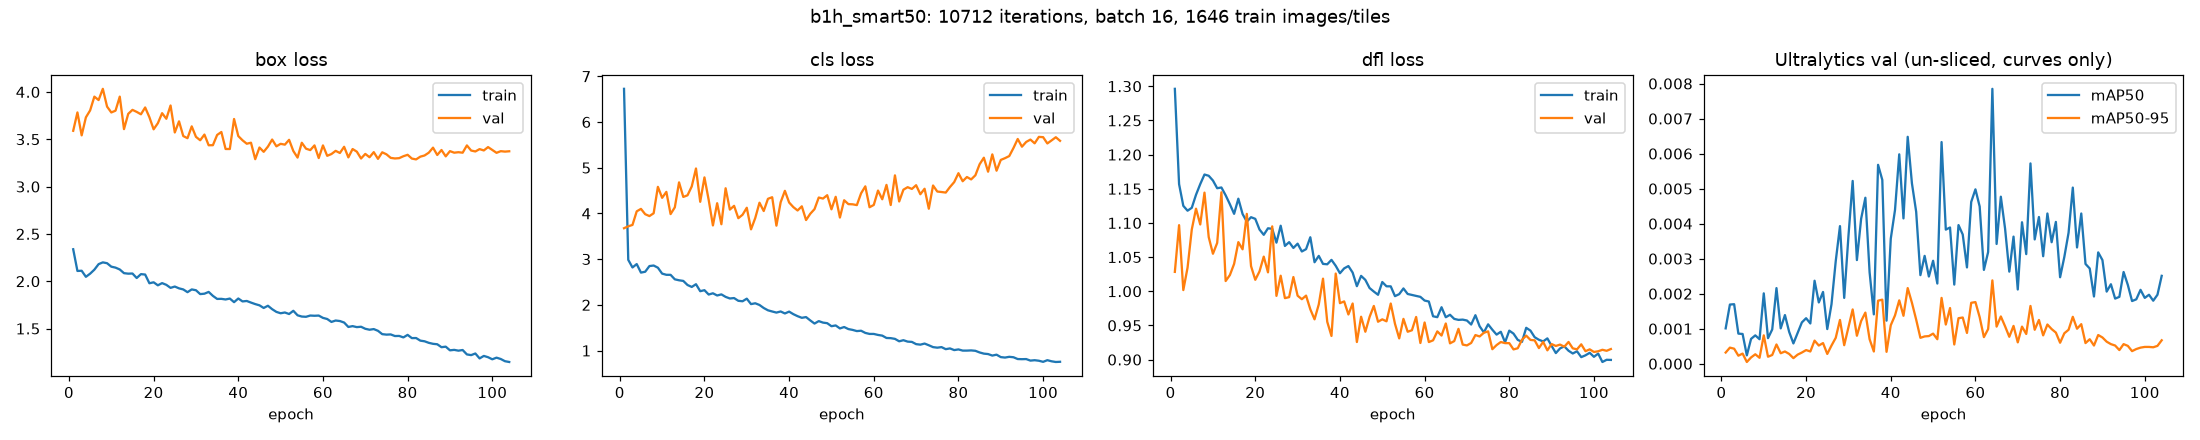

Data behind this chart, as committed beside it:
epoch, time, train/box_loss, train/cls_loss, train/dfl_loss, metrics/precision(B), metrics/recall(B), metrics/mAP50(B), metrics/mAP50-95(B), val/box_loss, val/cls_loss, val/dfl_loss, lr/pg0, lr/pg1, lr/pg2
1, 61.46, 2.338, 6.726, 1.296, 0.00738, 0.03545, 0.00101, 0.00032, 3.59, 3.676, 1.028, 0.001581, 0.001581, 0.08577
2, 109, 2.109, 2.984, 1.157, 0.00802, 0.03496, 0.00169, 0.00046, 3.784, 3.718, 1.097, 0.003148, 0.003148, 0.07137
3, 159.3, 2.111, 2.817, 1.125, 0.01461, 0.03713, 0.0017, 0.00043, 3.542, 3.748, 1.002, 0.004684, 0.004684, 0.05693
4, 208.5, 2.047, 2.892, 1.118, 0.00851, 0.02472, 0.00086, 0.00023, 3.732, 4.046, 1.034, 0.00619, 0.00619, 0.04247
5, 258.3, 2.08, 2.705, 1.122, 0.00713, 0.03357, 0.00085, 0.00029, 3.805, 4.099, 1.09, 0.007666, 0.007666, 0.02798
6, 307.9, 2.122, 2.724, 1.141, 0.00602, 0.01904, 0.00024, 5e-05, 3.951, 3.983, 1.121, 0.009111, 0.009111, 0.01345
7, 357.5, 2.181, 2.848, 1.157, 0.00575, 0.02713, 0.00071, 0.00018, 3.915, 3.942, 1.098, 0.009414, 0.009414, 0.009569
8, 406.9, 2.199, 2.86, 1.171, 0.00644, 0.02556, 0.00081, 0.00027, 4.033, 4.003, 1.144, 0.009334, 0.009334, 0.009334
9, 456.4, 2.191, 2.813, 1.169, 0.00589, 0.02237, 0.0007, 0.00017, 3.845, 4.581, 1.079, 0.009238, 0.009238, 0.009238
10, 505.9, 2.154, 2.683, 1.162, 0.00774, 0.02701, 0.00201, 0.00081, 3.784, 4.341, 1.055, 0.009143, 0.009143, 0.009143
11, 555.3, 2.144, 2.657, 1.151, 0.00971, 0.0282, 0.00073, 0.0002, 3.802, 4.471, 1.071, 0.009048, 0.009048, 0.009048
12, 604.7, 2.124, 2.656, 1.152, 0.00925, 0.02953, 0.00098, 0.00025, 3.951, 3.985, 1.145, 0.008953, 0.008953, 0.008953
13, 654.2, 2.085, 2.558, 1.14, 0.01308, 0.03265, 0.00216, 0.00055, 3.608, 4.133, 1.015, 0.008858, 0.008858, 0.008858
14, 703.6, 2.08, 2.537, 1.127, 0.01173, 0.02167, 0.00101, 0.0003, 3.769, 4.679, 1.024, 0.008762, 0.008762, 0.008762
15, 752.8, 2.082, 2.523, 1.113, 0.01496, 0.03657, 0.00139, 0.00035, 3.811, 4.361, 1.04, 0.008667, 0.008667, 0.008667
16, 802.1, 2.034, 2.434, 1.136, 0.00999, 0.02952, 0.00091, 0.00028, 3.79, 4.396, 1.072, 0.008572, 0.008572, 0.008572
17, 851.5, 2.075, 2.391, 1.113, 0.00939, 0.03098, 0.00058, 0.00016, 3.764, 4.591, 1.061, 0.008477, 0.008477, 0.008477
18, 900.8, 2.071, 2.451, 1.102, 0.00717, 0.01086, 0.00088, 0.00026, 3.836, 4.983, 1.113, 0.008382, 0.008382, 0.008382
19, 950.5, 1.979, 2.298, 1.108, 0.01266, 0.03489, 0.00118, 0.00032, 3.733, 4.254, 1.037, 0.008287, 0.008287, 0.008287
20, 1000, 1.989, 2.321, 1.106, 0.01175, 0.04347, 0.0013, 0.00039, 3.605, 4.788, 1.017, 0.008191, 0.008191, 0.008191
21, 1050, 1.957, 2.225, 1.09, 0.01251, 0.037, 0.00115, 0.00035, 3.67, 4.295, 1.029, 0.008096, 0.008096, 0.008096
22, 1099, 1.98, 2.253, 1.083, 0.01543, 0.04587, 0.00237, 0.00066, 3.776, 3.737, 1.051, 0.008001, 0.008001, 0.008001
23, 1148, 1.962, 2.205, 1.092, 0.01234, 0.0344, 0.00175, 0.00052, 3.717, 4.223, 1.028, 0.007906, 0.007906, 0.007906
24, 1198, 1.93, 2.229, 1.091, 0.01253, 0.0451, 0.00205, 0.00059, 3.857, 3.764, 1.095, 0.007811, 0.007811, 0.007811
25, 1247, 1.944, 2.174, 1.071, 0.01112, 0.02881, 0.00099, 0.00028, 3.572, 4.55, 0.9933, 0.007715, 0.007715, 0.007715
26, 1297, 1.925, 2.139, 1.096, 0.01192, 0.03996, 0.0017, 0.00052, 3.69, 4.084, 1.023, 0.00762, 0.00762, 0.00762
27, 1346, 1.913, 2.148, 1.066, 0.01884, 0.05894, 0.00293, 0.00074, 3.534, 4.166, 0.9899, 0.007525, 0.007525, 0.007525
28, 1396, 1.884, 2.088, 1.072, 0.02123, 0.0566, 0.00393, 0.00125, 3.512, 3.896, 0.9914, 0.00743, 0.00743, 0.00743
29, 1445, 1.914, 2.078, 1.063, 0.01251, 0.05509, 0.00188, 0.00053, 3.637, 3.971, 1.021, 0.007335, 0.007335, 0.007335
30, 1495, 1.905, 2.135, 1.07, 0.01499, 0.0501, 0.00364, 0.00104, 3.526, 4.124, 0.9935, 0.007239, 0.007239, 0.007239
31, 1544, 1.864, 2.016, 1.058, 0.01896, 0.06998, 0.00522, 0.00155, 3.49, 3.651, 0.9884, 0.007144, 0.007144, 0.007144
32, 1594, 1.868, 2.034, 1.062, 0.01438, 0.05647, 0.00296, 0.0008, 3.55, 3.9, 0.9936, 0.007049, 0.007049, 0.007049
33, 1643, 1.887, 1.997, 1.079, 0.01772, 0.0526, 0.00414, 0.00122, 3.437, 4.234, 0.9736, 0.006954, 0.006954, 0.006954
34, 1693, 1.846, 1.931, 1.042, 0.02283, 0.05735, 0.00474, 0.00146, 3.437, 4.052, 0.9589, 0.006859, 0.006859, 0.006859
35, 1743, 1.813, 1.88, 1.052, 0.01949, 0.04783, 0.00261, 0.0007, 3.546, 4.32, 0.9808, 0.006763, 0.006763, 0.006763
36, 1792, 1.814, 1.855, 1.04, 0.01155, 0.03937, 0.00141, 0.00035, 3.577, 4.354, 1.018, 0.006668, 0.006668, 0.006668
37, 1842, 1.807, 1.83, 1.04, 0.01973, 0.06805, 0.00568, 0.0018, 3.397, 3.733, 0.9553, 0.006573, 0.006573, 0.006573
38, 1891, 1.817, 1.855, 1.046, 0.02392, 0.05973, 0.00525, 0.00183, 3.397, 4.244, 0.9346, 0.006478, 0.006478, 0.006478
39, 1940, 1.779, 1.811, 1.037, 0.01213, 0.03705, 0.00123, 0.00034, 3.714, 4.494, 1.026, 0.006383, 0.006383, 0.006383
40, 1990, 1.818, 1.851, 1.026, 0.02346, 0.04486, 0.00357, 0.0011, 3.534, 4.239, 0.9826, 0.006287, 0.006287, 0.006287
41, 2039, 1.787, 1.796, 1.034, 0.0169, 0.05518, 0.00439, 0.00138, 3.489, 4.138, 0.9852, 0.006192, 0.006192, 0.006192
42, 2089, 1.791, 1.752, 1.037, 0.02219, 0.04963, 0.00598, 0.00181, 3.453, 4.064, 0.966, 0.006097, 0.006097, 0.006097
43, 2139, 1.774, 1.716, 1.027, 0.02245, 0.07169, 0.00415, 0.00137, 3.464, 4.155, 0.9821, 0.006002, 0.006002, 0.006002
44, 2188, 1.759, 1.732, 1.007, 0.02403, 0.08194, 0.00648, 0.00216, 3.29, 3.855, 0.9257, 0.005907, 0.005907, 0.005907
45, 2238, 1.746, 1.659, 1.023, 0.02148, 0.06619, 0.00515, 0.00174, 3.413, 3.993, 0.9627, 0.005812, 0.005812, 0.005812
46, 2288, 1.718, 1.59, 1.017, 0.01829, 0.06605, 0.00434, 0.00126, 3.368, 4.094, 0.9408, 0.005716, 0.005716, 0.005716
47, 2337, 1.741, 1.644, 1.005, 0.01524, 0.04723, 0.00253, 0.00074, 3.423, 4.348, 0.9624, 0.005621, 0.005621, 0.005621
48, 2386, 1.705, 1.611, 0.9996, 0.01731, 0.05232, 0.00308, 0.00078, 3.497, 4.325, 0.9785, 0.005526, 0.005526, 0.005526
49, 2435, 1.676, 1.599, 0.9949, 0.01476, 0.04951, 0.00249, 0.00079, 3.426, 4.398, 0.9554, 0.005431, 0.005431, 0.005431
50, 2484, 1.662, 1.533, 1.014, 0.01797, 0.05458, 0.00294, 0.00086, 3.452, 4.089, 0.9589, 0.005336, 0.005336, 0.005336
51, 2534, 1.67, 1.549, 1.007, 0.01944, 0.06588, 0.00229, 0.0007, 3.443, 4.364, 0.956, 0.00524, 0.00524, 0.00524
52, 2583, 1.654, 1.484, 1.007, 0.0199, 0.08334, 0.00633, 0.00188, 3.494, 3.91, 0.982, 0.005145, 0.005145, 0.005145
53, 2633, 1.688, 1.515, 0.9929, 0.02232, 0.08829, 0.00383, 0.00112, 3.376, 4.288, 0.9524, 0.00505, 0.00505, 0.00505
54, 2682, 1.64, 1.47, 0.9958, 0.02239, 0.07063, 0.00389, 0.00159, 3.307, 4.203, 0.931, 0.004955, 0.004955, 0.004955
55, 2731, 1.627, 1.452, 1.004, 0.0143, 0.05592, 0.00226, 0.00055, 3.463, 4.199, 0.9596, 0.00486, 0.00486, 0.00486
56, 2781, 1.624, 1.426, 0.996, 0.01998, 0.06689, 0.00396, 0.0013, 3.401, 4.182, 0.9408, 0.004764, 0.004764, 0.004764
57, 2830, 1.638, 1.434, 0.9946, 0.02416, 0.06701, 0.00369, 0.00132, 3.386, 4.44, 0.9429, 0.004669, 0.004669, 0.004669
58, 2879, 1.635, 1.386, 0.9932, 0.01769, 0.05087, 0.00275, 0.00088, 3.435, 4.592, 0.9624, 0.004574, 0.004574, 0.004574
59, 2929, 1.637, 1.364, 0.9918, 0.01975, 0.0638, 0.00462, 0.00174, 3.302, 4.135, 0.9243, 0.004479, 0.004479, 0.004479
60, 2978, 1.613, 1.363, 0.9864, 0.02244, 0.07962, 0.00498, 0.00176, 3.435, 4.185, 0.9543, 0.004384, 0.004384, 0.004384
... 44 more rows
